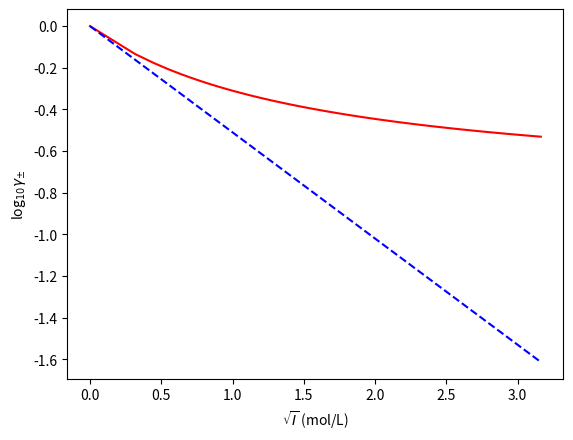
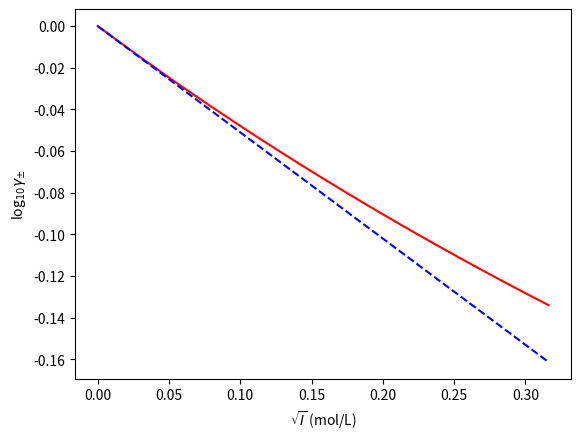

Source code (Python) for these figures, in order:
import numpy as np
import matplotlib.pyplot as plt
I=np.linspace(0,10,100)
gamma=np.zeros(100)
gamma1=np.zeros(100)
for i in range(100):
 gamma[i]=-0.51*np.sqrt(I[i])/(1+3.288*0.196*np.sqrt(I[i]))
for i in range(100):
 gamma1[i]=-0.51*np.sqrt(I[i])
plt.plot(np.sqrt(I),gamma,'r')
plt.plot(np.sqrt(I),gamma1,'b--')
plt.ylabel('log$_{10}\gamma_{\pm}$')
plt.xlabel('$\sqrt{I}$ (mol/L)')
plt.savefig('highionic.png')

plt.figure()

I=np.linspace(0,0.1,100)
gamma=np.zeros(100)
gamma1=np.zeros(100)
for i in range(100):
 gamma[i]=-0.51*np.sqrt(I[i])/(1+3.288*0.196*np.sqrt(I[i]))
for i in range(100):
 gamma1[i]=-0.51*np.sqrt(I[i])
plt.plot(np.sqrt(I),gamma,'r')
plt.plot(np.sqrt(I),gamma1,'b--')
plt.ylabel('log$_{10}\gamma_{\pm}$')
plt.xlabel('$\sqrt{I}$ (mol/L)')
plt.savefig('lowionic.png')
